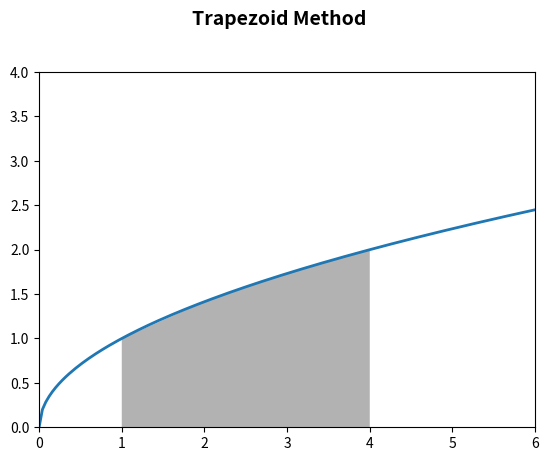

Python code for this plot:
import numpy as np
import matplotlib.pyplot as plt

def trapezoid(f, x, y):
	print(y,x)
	return sum((y[1:] + y[:-1])*(x[1:] - x[:-1]))*0.5

f1 = lambda x: np.exp(x)
f2 = lambda x: np.sqrt(x)

f = f2

a,b = 1, 4

x = np.linspace(0, 8, 200)
y = f(x)

x_ = np.linspace(a, b, 4)
y_ = f(x_)

fig = plt.figure() 
ax = fig.add_subplot(111)
fig.subplots_adjust(top=0.85)

fig.suptitle('Trapezoid Method', fontsize=14, fontweight='bold')

result = trapezoid(f, x_, y_)
print(result)

ax.axis([0, 6, 0, 4])

ax.plot(x, y, lw=2)

ax.fill_between(x_, 0, y_, facecolor='gray', alpha=0.6)

plt.show()
